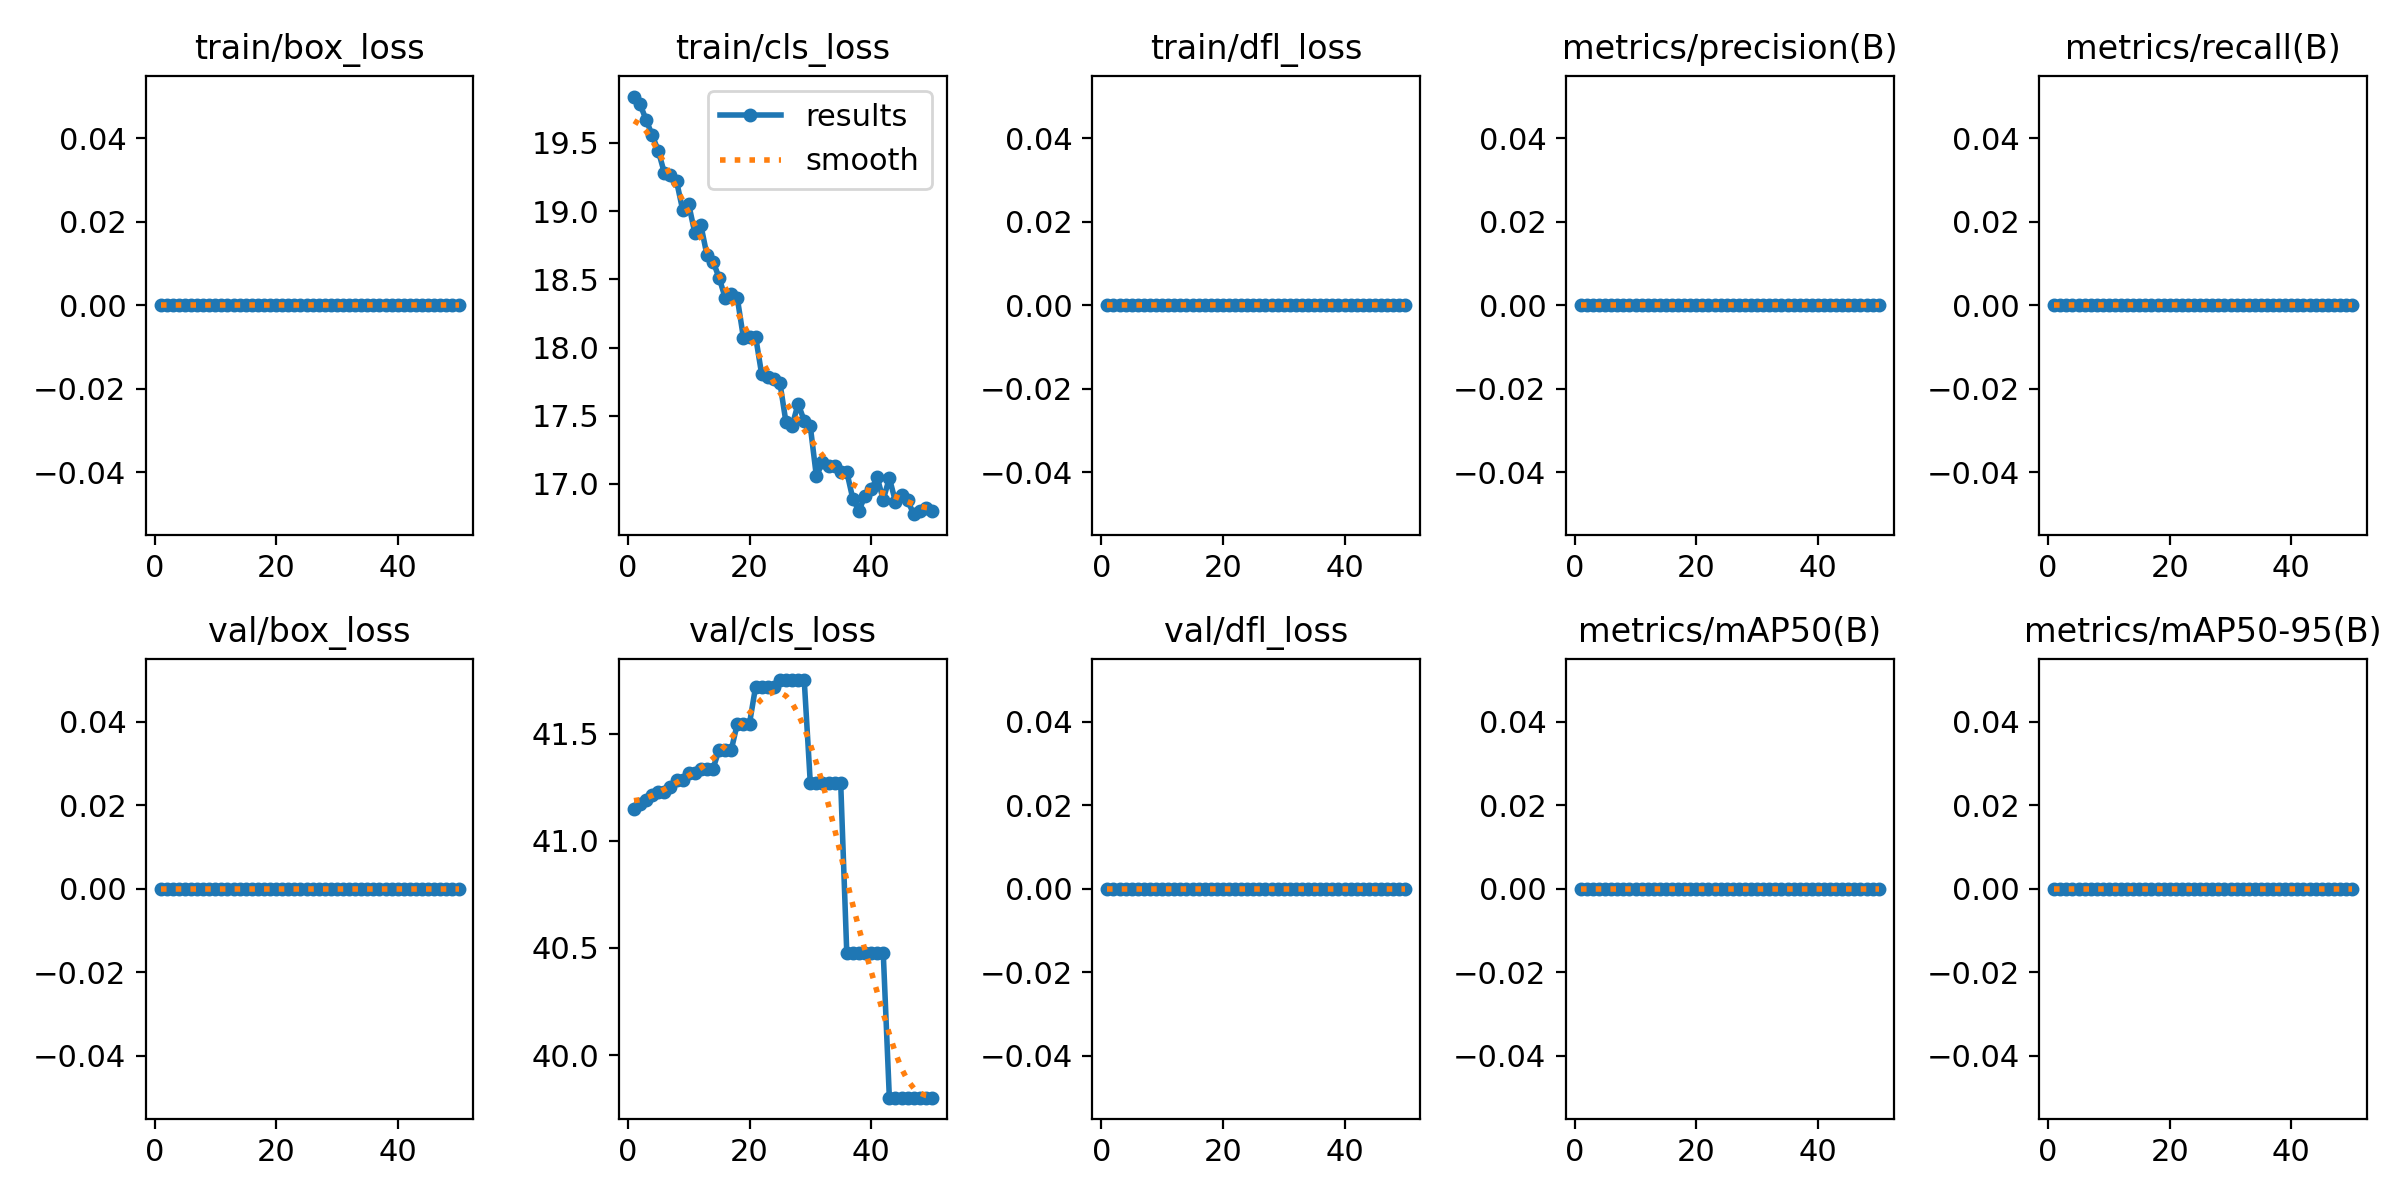

Values plotted in this chart, from the file beside it:
epoch, time, train/box_loss, train/cls_loss, train/dfl_loss, metrics/precision(B), metrics/recall(B), metrics/mAP50(B), metrics/mAP50-95(B), val/box_loss, val/cls_loss, val/dfl_loss, lr/pg0, lr/pg1, lr/pg2
1, 3.794, 0, 19.84, 0, 0, 0, 0, 0, 0, 41.15, 0, 1.429e-05, 1.429e-05, 1.429e-05
2, 6.992, 0, 19.78, 0, 0, 0, 0, 0, 0, 41.17, 0, 4.20212e-05, 4.20212e-05, 4.20212e-05
3, 9.702, 0, 19.67, 0, 0, 0, 0, 0, 0, 41.19, 0, 6.86206e-05, 6.86206e-05, 6.86206e-05
4, 12.74, 0, 19.56, 0, 0, 0, 0, 0, 0, 41.21, 0, 9.40882e-05, 9.40882e-05, 9.40882e-05
5, 15.69, 0, 19.44, 0, 0, 0, 0, 0, 0, 41.23, 0, 0.0001184, 0.0001184, 0.0001184
6, 18.62, 0, 19.28, 0, 0, 0, 0, 0, 0, 41.23, 0, 0.0001416, 0.0001416, 0.0001416
7, 21.46, 0, 19.26, 0, 0, 0, 0, 0, 0, 41.25, 0, 0.0001637, 0.0001637, 0.0001637
8, 24.67, 0, 19.22, 0, 0, 0, 0, 0, 0, 41.28, 0, 0.0001846, 0.0001846, 0.0001846
9, 27.65, 0, 19.01, 0, 0, 0, 0, 0, 0, 41.28, 0, 0.0002045, 0.0002045, 0.0002045
10, 32.81, 0, 19.05, 0, 0, 0, 0, 0, 0, 41.32, 0, 0.0002231, 0.0002231, 0.0002231
11, 36.32, 0, 18.84, 0, 0, 0, 0, 0, 0, 41.32, 0, 0.0002407, 0.0002407, 0.0002407
12, 39.49, 0, 18.9, 0, 0, 0, 0, 0, 0, 41.34, 0, 0.0002571, 0.0002571, 0.0002571
13, 42.69, 0, 18.68, 0, 0, 0, 0, 0, 0, 41.34, 0, 0.0002724, 0.0002724, 0.0002724
14, 45.41, 0, 18.63, 0, 0, 0, 0, 0, 0, 41.34, 0, 0.0002865, 0.0002865, 0.0002865
15, 48.27, 0, 18.51, 0, 0, 0, 0, 0, 0, 41.42, 0, 0.0002995, 0.0002995, 0.0002995
16, 51.08, 0, 18.36, 0, 0, 0, 0, 0, 0, 41.42, 0, 0.0003114, 0.0003114, 0.0003114
17, 54.36, 0, 18.39, 0, 0, 0, 0, 0, 0, 41.42, 0, 0.0003222, 0.0003222, 0.0003222
18, 57.33, 0, 18.36, 0, 0, 0, 0, 0, 0, 41.55, 0, 0.0003318, 0.0003318, 0.0003318
19, 60.46, 0, 18.07, 0, 0, 0, 0, 0, 0, 41.55, 0, 0.0003403, 0.0003403, 0.0003403
20, 63.64, 0, 18.08, 0, 0, 0, 0, 0, 0, 41.55, 0, 0.0003477, 0.0003477, 0.0003477
21, 66.62, 0, 18.08, 0, 0, 0, 0, 0, 0, 41.72, 0, 0.0003539, 0.0003539, 0.0003539
22, 69.58, 0, 17.8, 0, 0, 0, 0, 0, 0, 41.72, 0, 0.000359, 0.000359, 0.000359
23, 72.32, 0, 17.78, 0, 0, 0, 0, 0, 0, 41.72, 0, 0.0003629, 0.0003629, 0.0003629
24, 75.25, 0, 17.77, 0, 0, 0, 0, 0, 0, 41.72, 0, 0.0003658, 0.0003658, 0.0003658
25, 78.03, 0, 17.74, 0, 0, 0, 0, 0, 0, 41.75, 0, 0.0003675, 0.0003675, 0.0003675
26, 80.87, 0, 17.45, 0, 0, 0, 0, 0, 0, 41.75, 0, 0.000368, 0.000368, 0.000368
27, 83.34, 0, 17.43, 0, 0, 0, 0, 0, 0, 41.75, 0, 0.0003675, 0.0003675, 0.0003675
28, 86.32, 0, 17.59, 0, 0, 0, 0, 0, 0, 41.75, 0, 0.0003658, 0.0003658, 0.0003658
29, 89.03, 0, 17.46, 0, 0, 0, 0, 0, 0, 41.75, 0, 0.000363, 0.000363, 0.000363
30, 95.12, 0, 17.42, 0, 0, 0, 0, 0, 0, 41.27, 0, 0.000359, 0.000359, 0.000359
31, 101.3, 0, 17.06, 0, 0, 0, 0, 0, 0, 41.27, 0, 0.0003539, 0.0003539, 0.0003539
32, 107.2, 0, 17.16, 0, 0, 0, 0, 0, 0, 41.27, 0, 0.0003477, 0.0003477, 0.0003477
33, 112.9, 0, 17.13, 0, 0, 0, 0, 0, 0, 41.27, 0, 0.0003403, 0.0003403, 0.0003403
34, 118.8, 0, 17.13, 0, 0, 0, 0, 0, 0, 41.27, 0, 0.0003318, 0.0003318, 0.0003318
35, 122.5, 0, 17.08, 0, 0, 0, 0, 0, 0, 41.27, 0, 0.0003222, 0.0003222, 0.0003222
36, 125.2, 0, 17.09, 0, 0, 0, 0, 0, 0, 40.48, 0, 0.0003115, 0.0003115, 0.0003115
37, 128.5, 0, 16.89, 0, 0, 0, 0, 0, 0, 40.48, 0, 0.0002996, 0.0002996, 0.0002996
38, 130.8, 0, 16.8, 0, 0, 0, 0, 0, 0, 40.48, 0, 0.0002866, 0.0002866, 0.0002866
39, 133.3, 0, 16.91, 0, 0, 0, 0, 0, 0, 40.48, 0, 0.0002724, 0.0002724, 0.0002724
40, 136, 0, 16.96, 0, 0, 0, 0, 0, 0, 40.48, 0, 0.0002572, 0.0002572, 0.0002572
41, 138.7, 0, 17.05, 0, 0, 0, 0, 0, 0, 40.48, 0, 0.0002408, 0.0002408, 0.0002408
42, 141.6, 0, 16.88, 0, 0, 0, 0, 0, 0, 40.48, 0, 0.0002232, 0.0002232, 0.0002232
43, 144.4, 0, 17.04, 0, 0, 0, 0, 0, 0, 39.8, 0, 0.0002045, 0.0002045, 0.0002045
44, 146.8, 0, 16.87, 0, 0, 0, 0, 0, 0, 39.8, 0, 0.0001847, 0.0001847, 0.0001847
45, 149.3, 0, 16.92, 0, 0, 0, 0, 0, 0, 39.8, 0, 0.0001638, 0.0001638, 0.0001638
46, 151.9, 0, 16.88, 0, 0, 0, 0, 0, 0, 39.8, 0, 0.0001417, 0.0001417, 0.0001417
47, 154.6, 0, 16.78, 0, 0, 0, 0, 0, 0, 39.8, 0, 0.0001185, 0.0001185, 0.0001185
48, 157.3, 0, 16.8, 0, 0, 0, 0, 0, 0, 39.8, 0, 9.4214e-05, 9.4214e-05, 9.4214e-05
49, 159.9, 0, 16.82, 0, 0, 0, 0, 0, 0, 39.8, 0, 6.8752e-05, 6.8752e-05, 6.8752e-05
50, 162.5, 0, 16.8, 0, 0, 0, 0, 0, 0, 39.8, 0, 4.21584e-05, 4.21584e-05, 4.21584e-05
